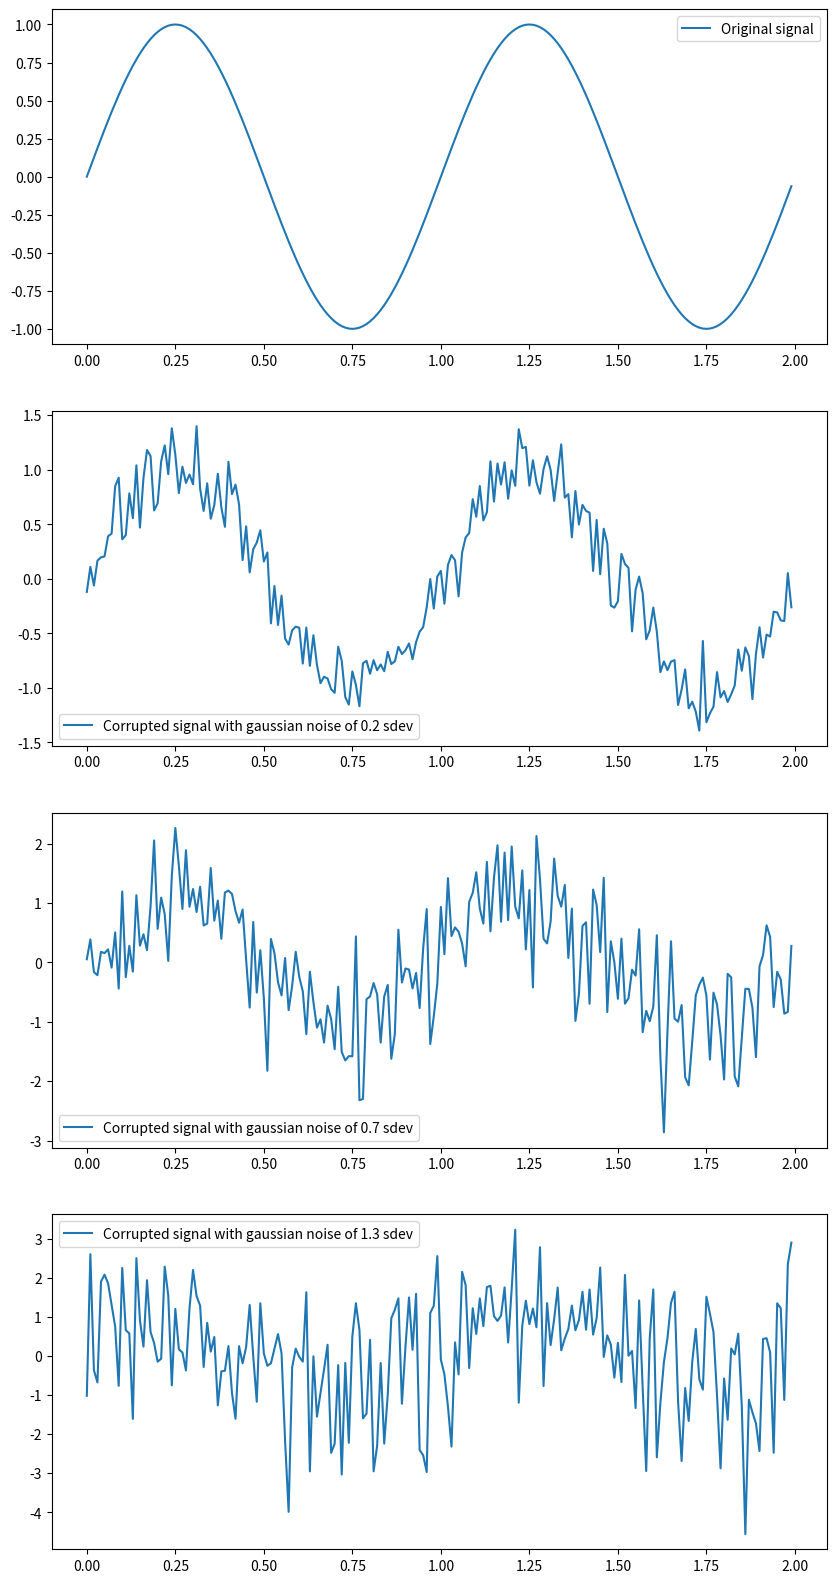

This figure's Python source: (Note: this script raises an exception after producing the figure.)
import numpy as np
import matplotlib.pyplot as plt

def corrupt_signal(sig, sdev):
    noise = np.random.normal(0, sdev, sig.size)
    return sig + noise

sdevs = [0.2, 0.7, 1.3]

t = np.arange(0, 2, 0.01)
signal = np.sin(2 * np.pi * t)

plt.figure(figsize = (10, 20))

plt.subplot(len(sdevs) + 1, 1, 1)
plt.plot(t, signal, label = "Original signal")
plt.legend()

for i in range(len(sdevs)):
    noisy_signal = corrupt_signal(signal, sdevs[i])
    plt.subplot(len(sdevs) + 1, 1, i + 2)
    plt.plot(
        t, noisy_signal,
        label = "Corrupted signal with gaussian noise of " + str(sdevs[i]) + " sdev"
    )
    plt.legend()

plt.savefig("../plot/corruptedSineWave.pdf")